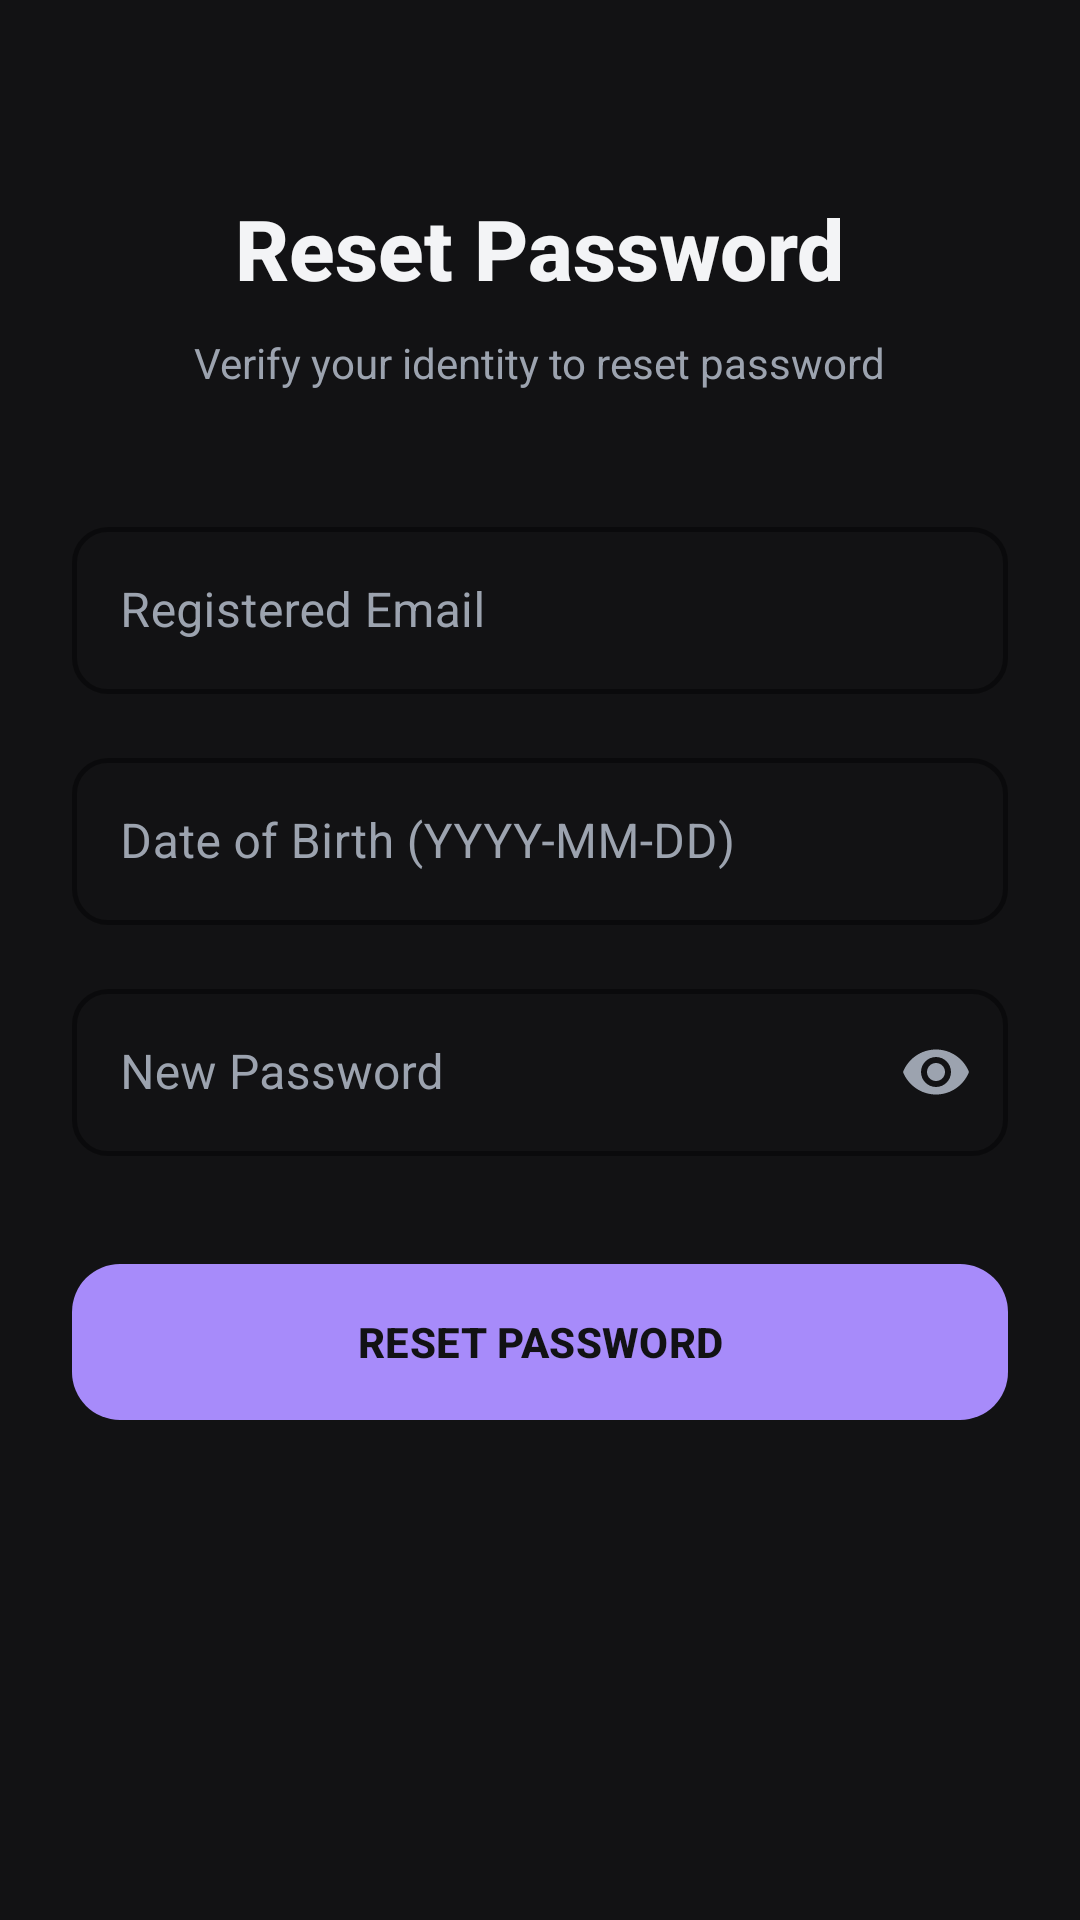

Produce the Android XML layout that renders to this screen, including the resource entries it uses.
<!-- AndroidManifest.xml: application theme Theme.CampusExample -->
<!-- res/layout/activity_forgot_password.xml -->
<?xml version="1.0" encoding="utf-8"?>
<ScrollView xmlns:android="http://schemas.android.com/apk/res/android"
    xmlns:app="http://schemas.android.com/apk/res-auto"
    android:layout_width="match_parent"
    android:layout_height="match_parent"
    android:fillViewport="true"
    android:background="@color/dark_background">

    <LinearLayout
        android:layout_width="match_parent"
        android:layout_height="wrap_content"
        android:orientation="vertical"
        android:padding="24dp"
        android:gravity="center_horizontal">

        <TextView
            android:layout_width="wrap_content"
            android:layout_height="wrap_content"
            android:text="Reset Password"
            android:textSize="28sp"
            android:textStyle="bold"
            android:textColor="@color/text_primary"
            android:layout_marginTop="40dp"
            android:layout_marginBottom="10dp"
            android:fontFamily="sans-serif-medium" />

        <TextView
            android:layout_width="wrap_content"
            android:layout_height="wrap_content"
            android:text="Verify your identity to reset password"
            android:textColor="@color/text_secondary"
            android:textSize="14sp"
            android:layout_marginBottom="40dp" />

        <com.google.android.material.textfield.TextInputLayout
            style="@style/Widget.MaterialComponents.TextInputLayout.OutlinedBox"
            android:layout_width="match_parent"
            android:layout_height="wrap_content"
            android:hint="Registered Email"
            android:textColorHint="@color/text_secondary"
            app:boxStrokeColor="@color/color_primary"
            app:hintTextColor="@color/color_primary"
            app:boxStrokeWidth="1.5dp"
            app:boxStrokeWidthFocused="2dp"
            app:boxCornerRadiusTopStart="12dp"
            app:boxCornerRadiusTopEnd="12dp"
            app:boxCornerRadiusBottomStart="12dp"
            app:boxCornerRadiusBottomEnd="12dp">
            <com.google.android.material.textfield.TextInputEditText
                android:id="@+id/etForgotEmail"
                android:layout_width="match_parent"
                android:layout_height="wrap_content"
                android:inputType="textEmailAddress"
                android:textColor="@color/text_primary" />
        </com.google.android.material.textfield.TextInputLayout>

        <com.google.android.material.textfield.TextInputLayout
            style="@style/Widget.MaterialComponents.TextInputLayout.OutlinedBox"
            android:layout_width="match_parent"
            android:layout_height="wrap_content"
            android:layout_marginTop="16dp"
            android:hint="Date of Birth (YYYY-MM-DD)"
            android:textColorHint="@color/text_secondary"
            app:boxStrokeColor="@color/color_primary"
            app:hintTextColor="@color/color_primary"
            app:boxStrokeWidth="1.5dp"
            app:boxStrokeWidthFocused="2dp"
            app:boxCornerRadiusTopStart="12dp"
            app:boxCornerRadiusTopEnd="12dp"
            app:boxCornerRadiusBottomStart="12dp"
            app:boxCornerRadiusBottomEnd="12dp">
            <com.google.android.material.textfield.TextInputEditText
                android:id="@+id/etForgotDOB"
                android:layout_width="match_parent"
                android:layout_height="wrap_content"
                android:inputType="date"
                android:textColor="@color/text_primary" />
        </com.google.android.material.textfield.TextInputLayout>

        <com.google.android.material.textfield.TextInputLayout
            style="@style/Widget.MaterialComponents.TextInputLayout.OutlinedBox"
            android:layout_width="match_parent"
            android:layout_height="wrap_content"
            android:layout_marginTop="16dp"
            android:hint="New Password"
            android:textColorHint="@color/text_secondary"
            app:boxStrokeColor="@color/color_primary"
            app:hintTextColor="@color/color_primary"
            app:boxStrokeWidth="1.5dp"
            app:boxStrokeWidthFocused="2dp"
            app:passwordToggleEnabled="true"
            app:passwordToggleTint="@color/text_secondary"
            app:boxCornerRadiusTopStart="12dp"
            app:boxCornerRadiusTopEnd="12dp"
            app:boxCornerRadiusBottomStart="12dp"
            app:boxCornerRadiusBottomEnd="12dp">
            <com.google.android.material.textfield.TextInputEditText
                android:id="@+id/etNewPassword"
                android:layout_width="match_parent"
                android:layout_height="wrap_content"
                android:inputType="textPassword"
                android:textColor="@color/text_primary" />
        </com.google.android.material.textfield.TextInputLayout>

        <com.google.android.material.button.MaterialButton
            android:id="@+id/btnResetPassword"
            android:layout_width="match_parent"
            android:layout_height="60dp"
            android:layout_marginTop="32dp"
            android:text="RESET PASSWORD"
            android:textStyle="bold"
            android:textColor="@color/dark_background"
            app:backgroundTint="@color/color_primary"
            app:cornerRadius="16dp"
            app:elevation="2dp" />

    </LinearLayout>
</ScrollView>
<!-- resources referenced by this layout -->
<resources>
  <color name="color_primary">#A78BFA</color>
  <color name="dark_background">#121214</color>
  <color name="text_primary">#F3F4F6</color>
  <color name="text_secondary">#9CA3AF</color>
  <style name="Theme.CampusExample" parent="Base.Theme.CampusExample" />
  <style name="Base.Theme.CampusExample" parent="Theme.Material3.Dark.NoActionBar">
          
          <item name="colorPrimary">@color/color_primary</item>
          <item name="colorSecondary">@color/color_secondary</item>
          <item name="android:windowBackground">@color/dark_background</item>
          <item name="android:statusBarColor">@color/dark_background</item>
          <item name="android:windowLightStatusBar">false</item>
      </style>
  <color name="color_secondary">#8B5CF6</color>
</resources>
